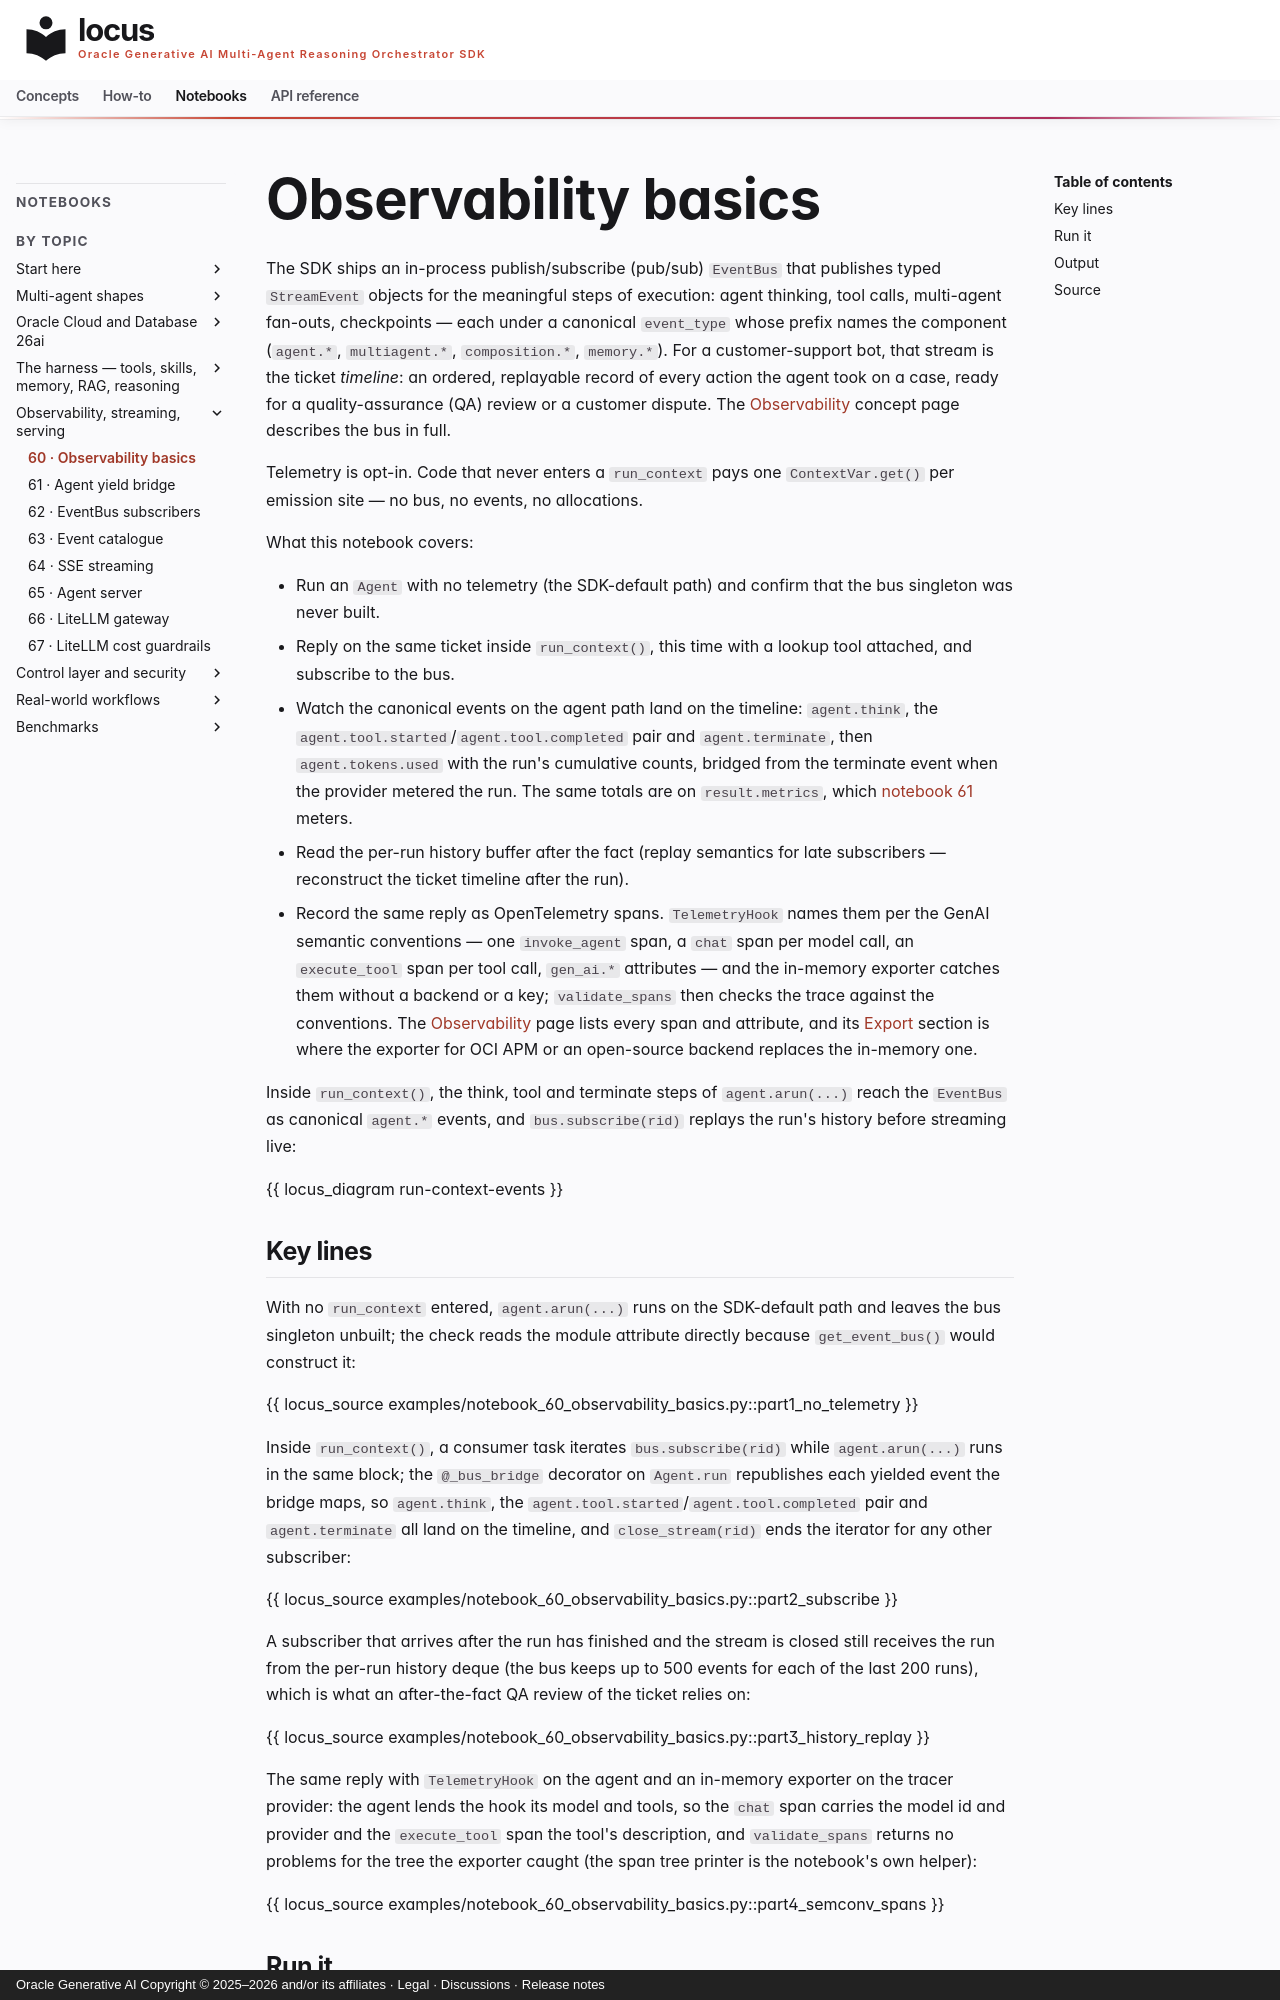

repository: oracle/locus · page: notebooks/notebook_60_observability_basics/index.html · generator: mkdocs · copyright: Oracle Generative AI Copyright © 2025–2026 and/or its affiliates · Legal · Discussions · Release notes

# Observability basics

The SDK ships an in-process publish/subscribe (pub/sub) `EventBus` that
publishes typed `StreamEvent` objects for the meaningful steps of
execution: agent thinking, tool calls, multi-agent fan-outs,
checkpoints — each under a canonical `event_type` whose prefix names
the component (`agent.*`, `multiagent.*`, `composition.*`, `memory.*`).
For a customer-support bot, that stream is the ticket *timeline*: an
ordered, replayable record of every action the agent took on a case,
ready for a quality-assurance (QA) review or a customer dispute. The
[Observability](../concepts/observability.md#in-process-sse-eventbus)
concept page describes the bus in full.

Telemetry is opt-in. Code that never enters a `run_context` pays one
`ContextVar.get()` per emission site — no bus, no events, no
allocations.

What this notebook covers:

- Run an `Agent` with no telemetry (the SDK-default path) and confirm
  that the bus singleton was never built.
- Reply on the same ticket inside `run_context()`, this time with a
  lookup tool attached, and subscribe to the bus.
- Watch the canonical events on the agent path land on the timeline:
  `agent.think`, the `agent.tool.started`/`agent.tool.completed` pair
  and `agent.terminate`, then `agent.tokens.used` with the run's
  cumulative counts, bridged from the terminate event when the provider
  metered the run. The same totals are on `result.metrics`, which
  [notebook 61](notebook_61_agent_yield_bridge.md) meters.
- Read the per-run history buffer after the fact (replay semantics for
  late subscribers — reconstruct the ticket timeline after the run).
- Record the same reply as OpenTelemetry spans. `TelemetryHook` names them
  per the GenAI semantic conventions — one `invoke_agent` span, a `chat`
  span per model call, an `execute_tool` span per tool call, `gen_ai.*`
  attributes — and the in-memory exporter catches them without a backend
  or a key; `validate_spans` then checks the trace against the
  conventions. The [Observability](../concepts/observability.md#traces-and-metrics-over-otlp)
  page lists every span and attribute, and its
  [Export](../concepts/observability.md#export) section is where the
  exporter for OCI APM or an open-source backend replaces the in-memory one.

Inside `run_context()`, the think, tool and terminate steps of
`agent.arun(...)` reach the `EventBus` as canonical `agent.*` events, and
`bus.subscribe(rid)` replays the run's history before streaming live:

{{ locus_diagram run-context-events }}
